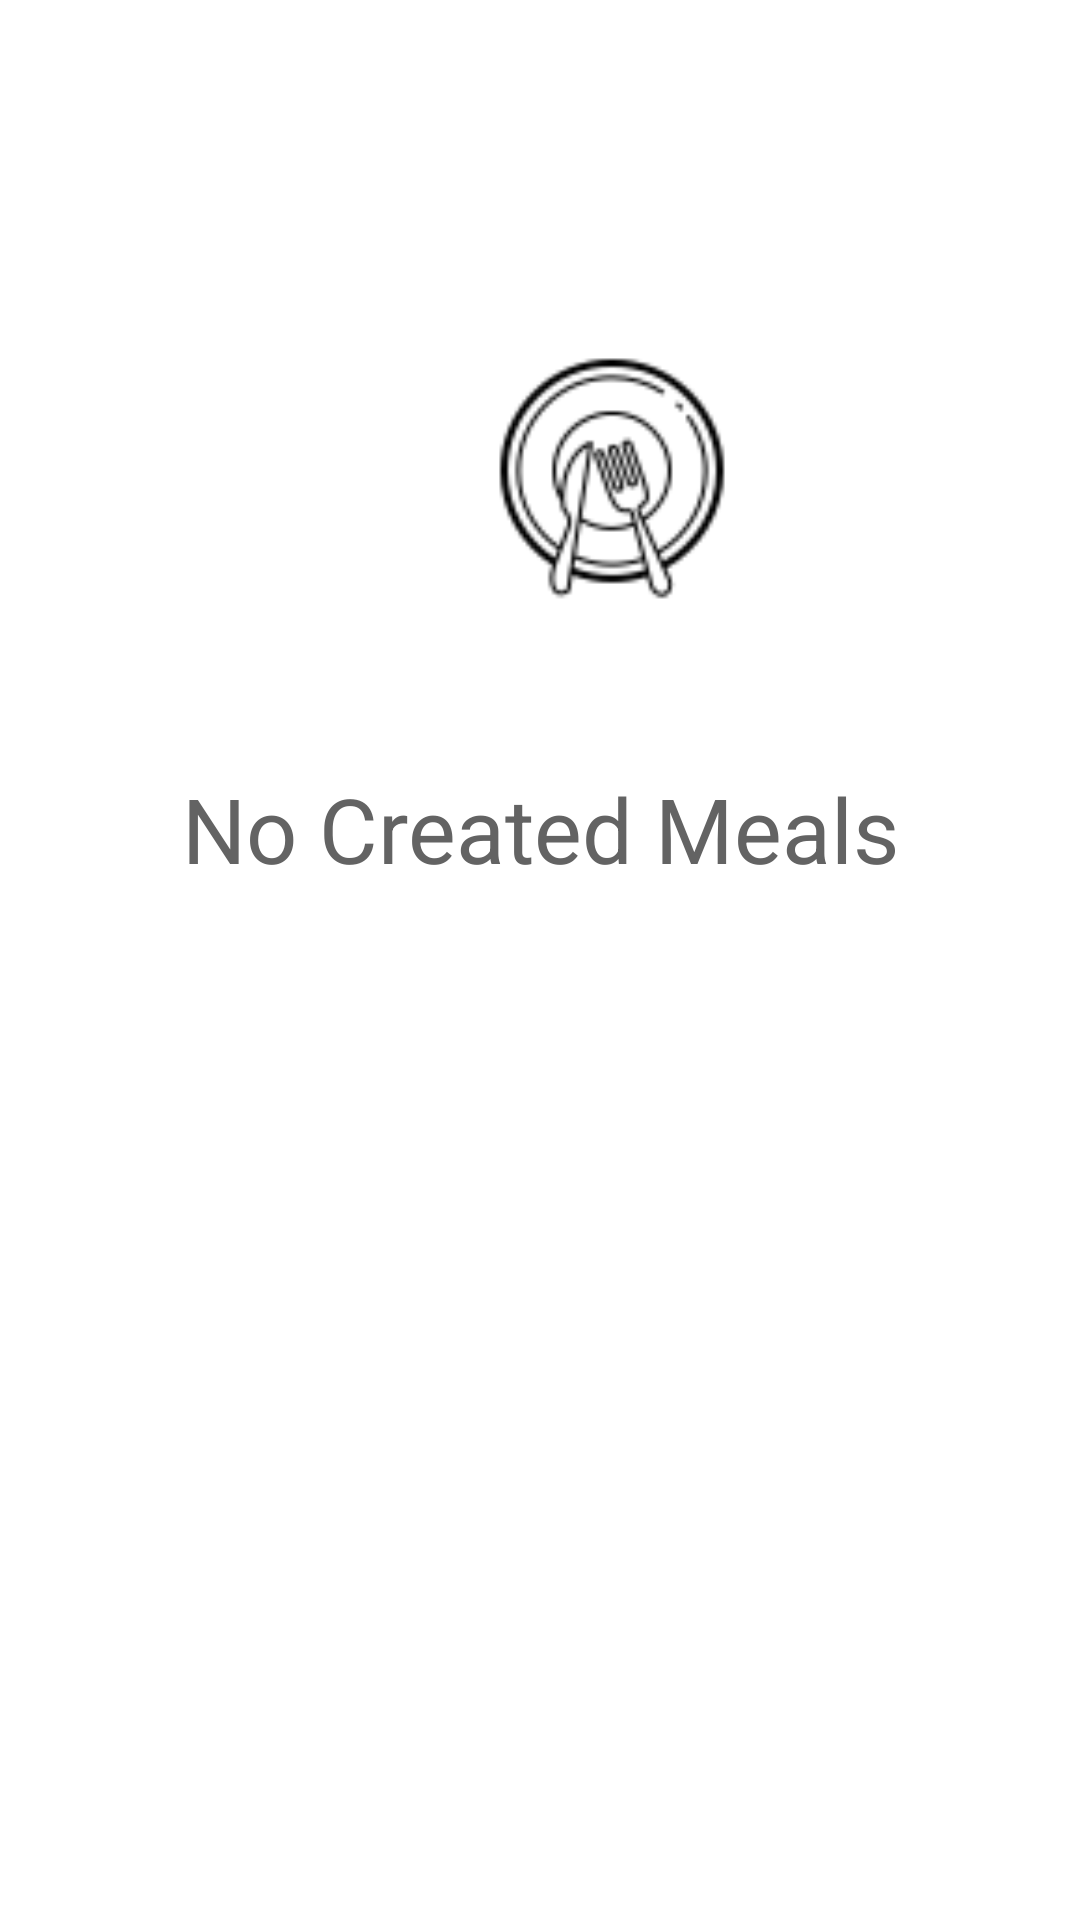

Reconstruct the res/layout file that produces this screen, plus the resources it refers to.
<!-- AndroidManifest.xml: application theme AppTheme -->
<!-- res/layout/fragment_created_meals.xml -->
<?xml version="1.0" encoding="utf-8"?>
<RelativeLayout xmlns:android="http://schemas.android.com/apk/res/android"
    xmlns:tools="http://schemas.android.com/tools"
    android:layout_width="match_parent"
    android:layout_height="match_parent"
    tools:context=".Fragments.CreatedMealsFragment">

    <androidx.recyclerview.widget.RecyclerView
        android:id="@+id/rvCreatedMeals"
        android:layout_width="match_parent"
        android:layout_height="match_parent"
        android:padding="8dp" />

    <TextView
        android:id="@+id/tv_extra2"
        android:layout_width="wrap_content"
        android:layout_height="wrap_content"
        android:layout_below="@+id/iv_extra2"
        android:layout_centerHorizontal="true"
        android:layout_marginTop="37dp"
        android:gravity="center_horizontal"
        android:text="No Created Meals"
        android:textColor="#636363"
        android:textColorHint="#FFFFFF"
        android:textSize="30dp" />

    <ImageView
        android:id="@+id/iv_extra2"
        android:layout_width="164dp"
        android:layout_height="124dp"
        android:layout_alignParentStart="true"
        android:layout_alignParentTop="true"
        android:layout_centerHorizontal="true"
        android:layout_marginStart="122dp"
        android:layout_marginTop="95dp"
        android:gravity="center_horizontal"
        android:src="@drawable/empty_created_meal" />

</RelativeLayout>
<!-- resources referenced by this layout -->
<resources>
  <!-- drawable empty_created_meal: png bitmap (drawable, 3362 bytes) -->
  <style name="AppTheme" parent="Theme.MaterialComponents.Light">
          <item name="colorPrimary">@color/colorPrimary</item>
          <item name="android:textColorPrimary">#FFFFFF</item>
  
          
          <item name="colorAccent">@color/colorAccent</item>
  
      </style>
  <color name="colorPrimary">#286CBF</color>
  <color name="colorAccent">#03DAC5</color>
</resources>
